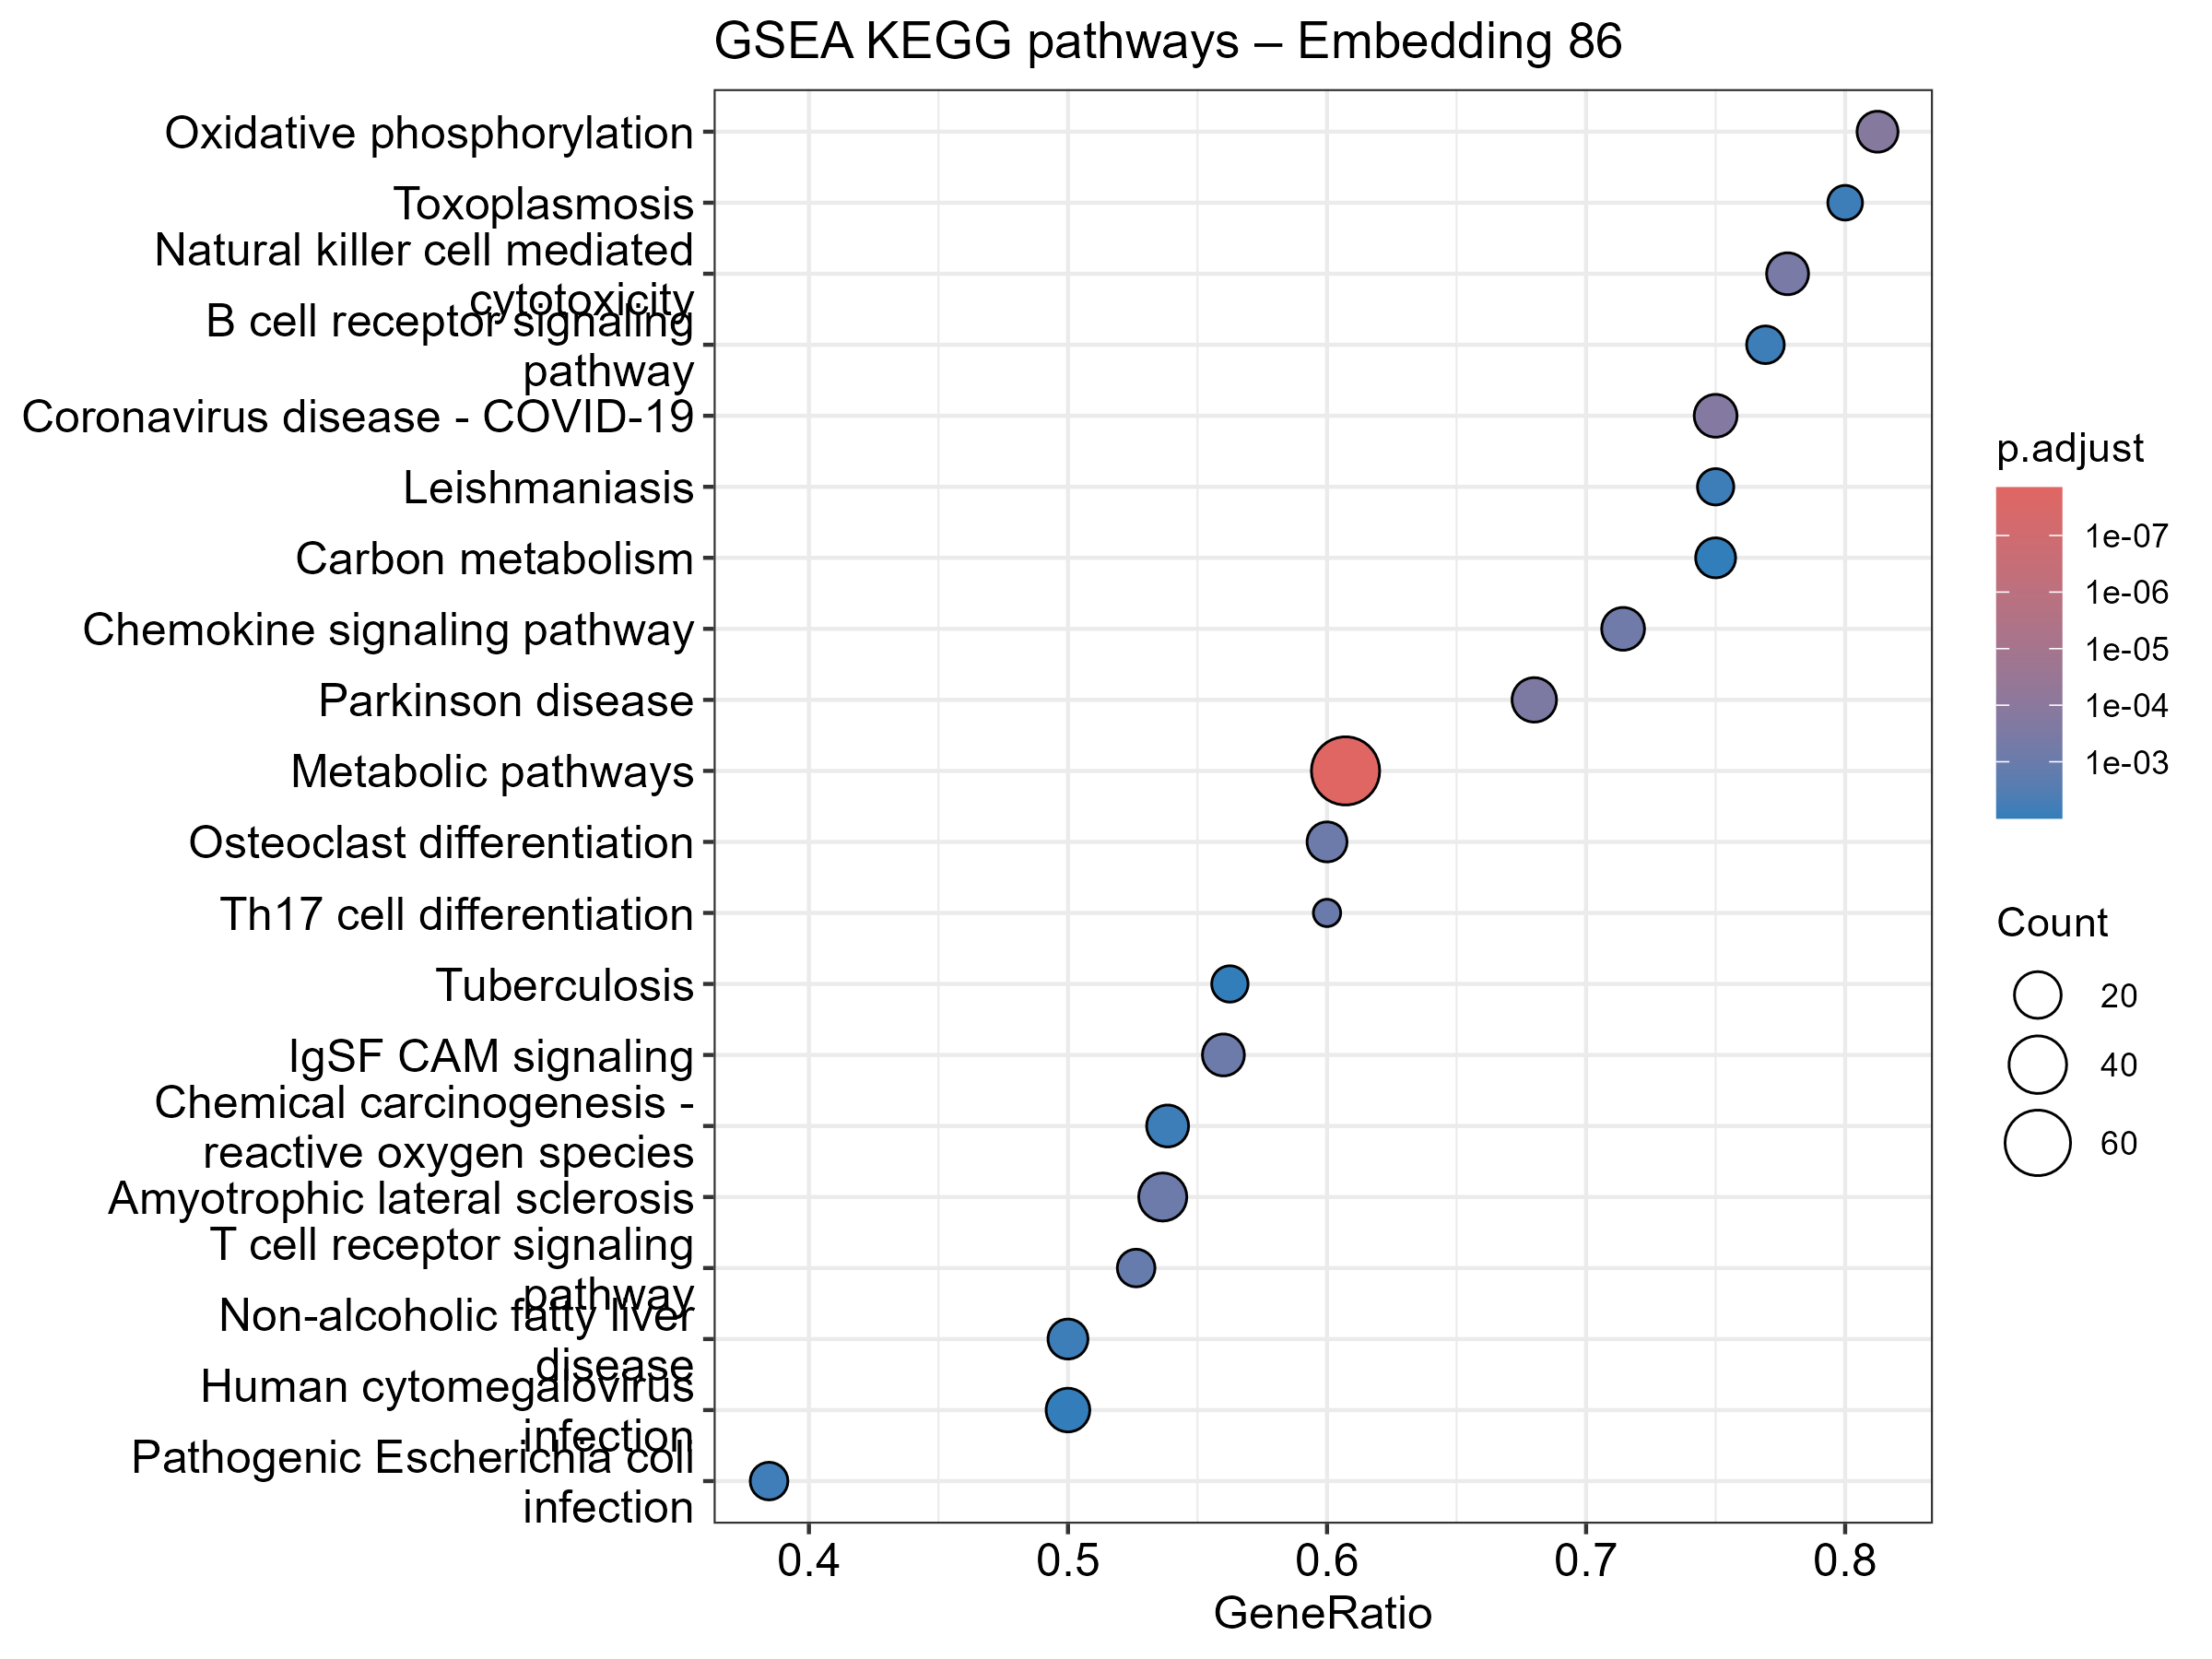

The file beside this chart, header and first rows:
ID, Description, setSize, enrichmentScore, NES, pvalue, p.adjust, qvalue, rank, leading_edge, core_enrichment
hsa01100, Metabolic pathways, 112, -0.607, -2.655, 1e-10, 1.42e-08, 8.10526315789474e-09, 269, tags=61%, list=21%, signal=53%, 8613/8802/4259/5743/57704/55904/10555/37…
hsa00190, Oxidative phosphorylation, 16, -0.7997, -2.317, 1.97401346295252e-06, 0.0001402, 7.99994929722863e-05, 185, tags=81%, list=14%, signal=70%, 4729/1329/521/513/4731/1337/4713/27089/6…
hsa05171, Coronavirus disease - COVID-19, 20, 0.7399, 2.29, 3.68131344564014e-06, 0.0001742, 9.94600474786985e-05, 292, tags=75%, list=23%, signal=59%, 2197/6189/6203/6201/23118/6227/2212/6209…
hsa05012, Parkinson disease, 25, -0.6835, -2.207, 8.76504560319932e-06, 0.0003112, 0.0001776, 193, tags=68%, list=15%, signal=59%, 25800/4729/1329/513/4731/5693/5706/1337/…
hsa04650, Natural killer cell mediated cytotoxicit…, 18, 0.7371, 2.205, 1.34428110590672e-05, 0.0003818, 0.0002179, 250, tags=78%, list=19%, signal=64%, 4068/5530/2534/2215/2185/6464/3824/5058/…
hsa04062, Chemokine signaling pathway, 21, 0.6937, 2.171, 2.87009296305864e-05, 0.0006793, 0.0003877, 292, tags=71%, list=23%, signal=56%, 1234/2185/6464/5058/6374/2885/10235/3551…
hsa04380, Osteoclast differentiation, 20, 0.7018, 2.172, 4.69679399634492e-05, 0.000809, 0.0004618, 194, tags=60%, list=15%, signal=52%, 5530/2534/2215/4689/23118/6688/2212/2885…
hsa04517, IgSF CAM signaling, 25, 0.643, 2.098, 5.12765071930196e-05, 0.000809, 0.0004618, 250, tags=56%, list=19%, signal=46%, 4068/2534/78999/4690/50848/5058/3635/288…
hsa05014, Amyotrophic lateral sclerosis, 41, -0.5663, -2.066, 4.73735498207897e-05, 0.000809, 0.0004618, 201, tags=54%, list=16%, signal=47%, 8021/60/4729/1329/513/4731/5693/5706/133…
hsa04659, Th17 cell differentiation, 10, 0.8227, 2.08, 6.76691701452098e-05, 0.0009609, 0.0005485, 141, tags=60%, list=11%, signal=54%, 3561/5530/3112/917/6776/3551
hsa04660, T cell receptor signaling pathway, 19, 0.7045, 2.145, 9.86983493403686e-05, 0.001274, 0.0007273, 174, tags=53%, list=14%, signal=46%, 5530/2534/1326/917/4690/5788/5058/2885/3…
hsa05130, Pathogenic Escherichia coli infection, 26, 0.5916, 1.957, 0.0005857, 0.00693, 0.003956, 143, tags=38%, list=11%, signal=35%, 2534/4690/23118/5058/10672/9080/2212/745…
hsa05140, Leishmaniasis, 12, 0.7318, 1.963, 0.0007843, 0.007237, 0.004131, 221, tags=75%, list=17%, signal=63%, 2215/3112/4689/23118/2212/3688/2214/5579…
hsa05145, Toxoplasmosis, 10, 0.7721, 1.951, 0.0006879, 0.007237, 0.004131, 292, tags=80%, list=23%, signal=62%, 1234/3112/23118/3551/3688/5170/7043/6772
hsa05208, Chemical carcinogenesis - reactive oxyge…, 26, -0.5865, -1.911, 0.0008155, 0.007237, 0.004131, 185, tags=54%, list=14%, signal=47%, 4729/1329/513/4731/1337/4713/27089/6392/…
hsa04932, Non-alcoholic fatty liver disease, 24, -0.5943, -1.907, 0.0008052, 0.007237, 0.004131, 185, tags=50%, list=14%, signal=44%, 4729/1329/4731/51422/1337/4713/27089/639…
hsa04662, B cell receptor signaling pathway, 13, 0.7177, 1.981, 0.0008772, 0.007327, 0.004182, 250, tags=77%, list=19%, signal=63%, 5530/930/933/3635/2885/27071/3551/11027/…
hsa05163, Human cytomegalovirus infection, 32, 0.5058, 1.773, 0.001237, 0.009759, 0.005571, 277, tags=50%, list=22%, signal=40%, 1234/5530/2185/64764/6009/10672/2885/138…
hsa01200, Carbon metabolism, 16, -0.669, -1.938, 0.001406, 0.009981, 0.005697, 325, tags=75%, list=25%, signal=57%, 8802/4200/3099/7167/8801/84706/3417/6392…
hsa05152, Tuberculosis, 16, 0.6635, 1.935, 0.001393, 0.009981, 0.005697, 221, tags=56%, list=17%, signal=47%, 5530/2215/3112/2212/929/1385/2214/808/70…
hsa05415, Diabetic cardiomyopathy, 22, -0.6032, -1.887, 0.001727, 0.01114, 0.006361, 185, tags=64%, list=14%, signal=55%, 4729/1329/51660/513/4731/5500/1337/4713/…
hsa03010, Ribosome, 24, 0.557, 1.801, 0.001678, 0.01114, 0.006361, 279, tags=50%, list=22%, signal=40%, 2197/6189/6203/6183/6201/6227/6209/64960…
hsa04360, Axon guidance, 14, 0.6741, 1.908, 0.001862, 0.0115, 0.006562, 325, tags=71%, list=25%, signal=54%, 5530/2534/10154/4690/5058/3688/5170/5295…
hsa04110, Cell cycle, 21, -0.6094, -1.874, 0.002093, 0.01189, 0.006786, 329, tags=67%, list=26%, signal=50%, 4173/4609/5934/4171/9212/6502/4176/11313…
hsa04714, Thermogenesis, 28, -0.5512, -1.829, 0.002077, 0.01189, 0.006786, 198, tags=64%, list=15%, signal=56%, 60/4729/1329/2180/521/513/4731/6199/5142…
hsa05162, Measles, 18, 0.6044, 1.808, 0.003071, 0.01677, 0.009574, 292, tags=44%, list=23%, signal=35%, 3561/917/23118/6776/3551/4179/5295/6772
hsa04668, TNF signaling pathway, 16, 0.6361, 1.855, 0.003535, 0.01859, 0.01061, 333, tags=69%, list=26%, signal=52%, 1326/64764/23118/6374/8986/1385/3551/291…
hsa04620, Toll-like receptor signaling pathway, 13, 0.6623, 1.828, 0.004427, 0.02245, 0.01282, 292, tags=46%, list=23%, signal=36%, 1326/23118/929/3551/5295/6772
hsa01240, Biosynthesis of cofactors, 13, -0.6624, -1.806, 0.004798, 0.02349, 0.01341, 387, tags=77%, list=30%, signal=54%, 51727/25902/4351/55312/29926/79717/204/1…
hsa04725, Cholinergic synapse, 10, 0.6988, 1.766, 0.00551, 0.02395, 0.01367, 250, tags=70%, list=19%, signal=57%, 2534/64764/1385/54331/5579/2793/5295
hsa04935, Growth hormone synthesis, secretion and …, 10, 0.698, 1.764, 0.005735, 0.02395, 0.01367, 292, tags=80%, list=23%, signal=62%, 64764/6464/6776/2885/1385/5579/5295/6772
hsa04146, Peroxisome, 10, -0.7068, -1.762, 0.005067, 0.02395, 0.01367, 182, tags=50%, list=14%, signal=43%, 2180/3417/5264/3418/215
hsa05016, Huntington disease, 34, -0.4937, -1.731, 0.005395, 0.02395, 0.01367, 185, tags=44%, list=14%, signal=39%, 4729/1329/513/4731/5693/5706/1337/4713/2…
hsa05417, Lipid and atherosclerosis, 23, 0.5408, 1.726, 0.005665, 0.02395, 0.01367, 250, tags=48%, list=19%, signal=39%, 5530/4689/23118/5452/10010/929/3551/5170…
hsa04926, Relaxin signaling pathway, 10, 0.6955, 1.758, 0.00596, 0.02401, 0.01371, 250, tags=70%, list=19%, signal=57%, 64764/6464/2885/1385/54331/2793/5295
hsa04260, Cardiac muscle contraction, 10, -0.6982, -1.741, 0.006087, 0.02401, 0.01371, 256, tags=70%, list=20%, signal=56%, 488/1329/476/1337/27089/7384/29796
hsa04020, Calcium signaling pathway, 10, 0.6919, 1.749, 0.00641, 0.0246, 0.01404, 316, tags=90%, list=25%, signal=68%, 5530/5153/2185/135/808/5579/116443/490/5…
hsa05010, Alzheimer disease, 43, -0.4435, -1.642, 0.007471, 0.02792, 0.01594, 321, tags=53%, list=25%, signal=42%, 637/1452/5743/3845/488/8678/25800/4729/1…
hsa05161, Hepatitis B, 22, 0.5357, 1.695, 0.007848, 0.02852, 0.01628, 292, tags=50%, list=23%, signal=39%, 2185/64764/23118/6776/2885/1385/3551/557…
hsa05022, Pathways of neurodegeneration - multiple…, 47, -0.4437, -1.673, 0.008034, 0.02852, 0.01628, 378, tags=64%, list=29%, signal=47%, 7388/1639/581/10671/6310/637/1452/5743/3…
hsa05135, Yersinia infection, 19, 0.5639, 1.717, 0.008279, 0.02867, 0.01637, 143, tags=42%, list=11%, signal=38%, 2185/6197/23118/2533/2212/7456/3551/3688
hsa04081, Hormone signaling, 12, 0.6614, 1.774, 0.008559, 0.02894, 0.01652, 315, tags=67%, list=25%, signal=51%, 90/10672/6776/54331/3953/2793/5295/551
hsa00230, Purine metabolism, 10, -0.6855, -1.709, 0.008865, 0.02928, 0.01671, 132, tags=60%, list=10%, signal=54%, 10606/5140/204/50484/1633/9061
hsa04014, Ras signaling pathway, 22, 0.5258, 1.664, 0.009712, 0.03134, 0.01789, 351, tags=68%, list=27%, signal=50%, 6464/5058/2885/10235/3551/2113/54331/835…
hsa05034, Alcoholism, 16, 0.5994, 1.748, 0.01038, 0.03275, 0.01869, 231, tags=56%, list=18%, signal=47%, 64764/6464/2885/1385/135/54331/808/2793/…
hsa04666, Fc gamma R-mediated phagocytosis, 16, 0.5935, 1.731, 0.01194, 0.03685, 0.02103, 291, tags=56%, list=23%, signal=44%, 2215/5788/5058/3635/2212/2214/5579/5295/…
hsa04080, Neuroactive ligand-receptor interaction, 10, 0.6684, 1.689, 0.01258, 0.03801, 0.0217, 315, tags=70%, list=25%, signal=53%, 53829/135/3953/116443/10857/5734/551
hsa05215, Prostate cancer, 12, 0.6428, 1.724, 0.01311, 0.03879, 0.02214, 352, tags=75%, list=27%, signal=55%, 64764/2885/1385/3551/5170/5295/5154/1499…
hsa03013, Nucleocytoplasmic transport, 18, -0.5542, -1.664, 0.01353, 0.0392, 0.02238, 201, tags=44%, list=16%, signal=38%, 8021/7341/10482/79228/6613/53371/22985/2…
hsa04670, Leukocyte transendothelial migration, 16, 0.5827, 1.699, 0.01475, 0.04106, 0.02344, 277, tags=56%, list=22%, signal=45%, 2185/4689/50848/9080/3688/83593/5579/529…
hsa04510, Focal adhesion, 20, 0.5394, 1.67, 0.01463, 0.04106, 0.02344, 338, tags=65%, list=26%, signal=49%, 2534/6464/5058/2885/3688/5170/5579/5295/…
hsa04151, PI3K-Akt signaling pathway, 28, 0.4838, 1.638, 0.01564, 0.04235, 0.02417, 250, tags=46%, list=19%, signal=38%, 3561/1977/930/64764/6009/2885/1385/3551/…
hsa04010, MAPK signaling pathway, 31, 0.4562, 1.586, 0.01581, 0.04235, 0.02417, 141, tags=35%, list=11%, signal=32%, 5530/1326/6197/3925/23118/5058/8986/2885…
hsa05170, Human immunodeficiency virus 1 infection, 27, 0.4896, 1.641, 0.01643, 0.04321, 0.02466, 250, tags=44%, list=19%, signal=37%, 1234/5530/2185/917/23118/5058/3551/54331…
hsa05200, Pathways in cancer, 49, 0.3747, 1.427, 0.01679, 0.04334, 0.02474, 351, tags=49%, list=27%, signal=37%, 3561/6688/10672/6776/2885/10235/3551/368…
hsa05166, Human T-cell leukemia virus 1 infection, 25, 0.4781, 1.56, 0.01866, 0.04732, 0.02701, 164, tags=40%, list=13%, signal=36%, 3561/5530/3112/64764/917/6688/6776/1385/…
hsa04722, Neurotrophin signaling pathway, 15, 0.5583, 1.603, 0.01983, 0.04941, 0.0282, 250, tags=60%, list=19%, signal=49%, 6197/6464/11108/2885/3551/5664/5170/808/…
